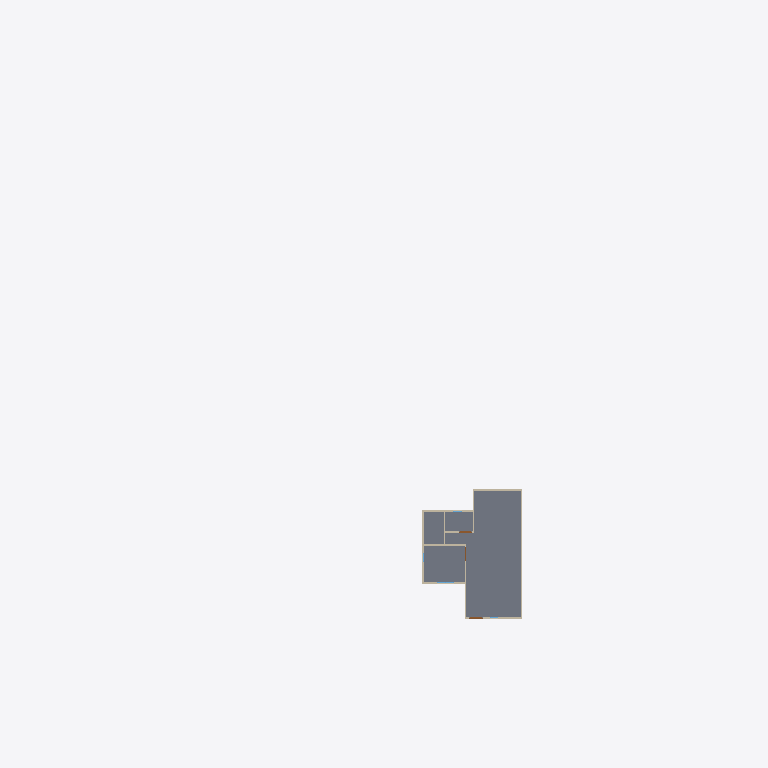
Plan cut of the same IFC building model at storey 'GF' (level 0.00 m, cut at 1.40 m), seen from above with north up, elements coloured by IFC class: 10 walls (beige), 1 slab (grey). Cut surfaces are drawn darker.
Extent 22.7 m × 49.9 m × 7.1 m (x, y, z). Storeys (3): GF at 0.00 m; 2F at 3.00 m; Roof at 6.00 m. Elements (70): 29 IfcWall, 22 IfcDoor, 14 IfcWindow, 3 IfcRoof, 2 IfcSlab.

HEADER;
FILE_DESCRIPTION(('ViewDefinition[DesignTransferView]'),'2;1');
FILE_NAME('s03 activity.ifc','2025-09-01T15:44:10+08:00',(''),(''),'IfcOpenShell 0.8.3-post1','Bonsai 0.8.3-post1','');
FILE_SCHEMA(('IFC4'));
ENDSEC;
DATA;
#1=IFCPROJECT('2do6JKlBn5rAql$SYuBX2p',$,'My Project',$,$,$,$,(#14,#26),#9);
#31=IFCSITE('18FFEFAJXAxgqD7A3oOWQV',$,'My Site',$,$,#54,$,$,$,$,$,$,$,$);
#37=IFCBUILDING('0SpcR7_P13X8$oXn3biEbB',$,'My Building',$,$,#60,$,$,$,$,$,$);
#43=IFCBUILDINGSTOREY('0e1tQeDzXBpRi9A2dMQoml',$,'2F',$,$,#6157,$,$,$,$);
#67=IFCBUILDINGSTOREY('3n7mFoHQXFw8eFMZLPnMm5',$,'GF',$,$,#83,$,$,$,$);
#6131=IFCBUILDINGSTOREY('3o4KTI4Cz3lAeelDrAx4MK',$,'Roof',$,$,#6152,$,$,$,$);
#1040=IFCSLAB('33P6g$BR13xu7CHU0dYTrV',$,'Slab',$,$,#1048,#1055,$,$);
#231=IFCWALL('0nCIJMeOvDhgRYkhEGzYxG',$,'Wall',$,$,#506,#237,$,$);
#131=IFCWALL('1Z7CO_BFL4EOigibcG_9py',$,'Wall',$,$,#142,#137,$,$);
#156=IFCWALL('2Bd2bgOFDCcx$ea_STb1OR',$,'Wall',$,$,#415,#162,$,$);
#206=IFCWALL('3U2zeCjvP7ifkUeUPuGUxt',$,'Wall',$,$,#217,#212,$,$);
#609=IFCWALL('0Iln20Shv5DQHF68OsIKuu',$,'Wall',$,$,#620,#615,$,$);
#91=IFCWALL('0oUq6lmw5FxwaG1eSqlNzO',$,'Wall',$,$,#104,#99,$,$);
#256=IFCWALL('2nU8RgM$H7wOvqjZze$Sdc',$,'Wall',$,$,#538,#262,$,$);
#281=IFCWALL('1n8WXNIln23fxjDXMV1gax',$,'Wall',$,$,#570,#287,$,$);
#687=IFCWALL('3xxSUJK7bF58ekAlFjJxOI',$,'Wall',$,$,#698,#693,$,$);
#931=IFCWALL('0JqFQsFRr0XPVtkcWfjBxj',$,'Wall',$,$,#1466,#937,$,$);
ENDSEC;